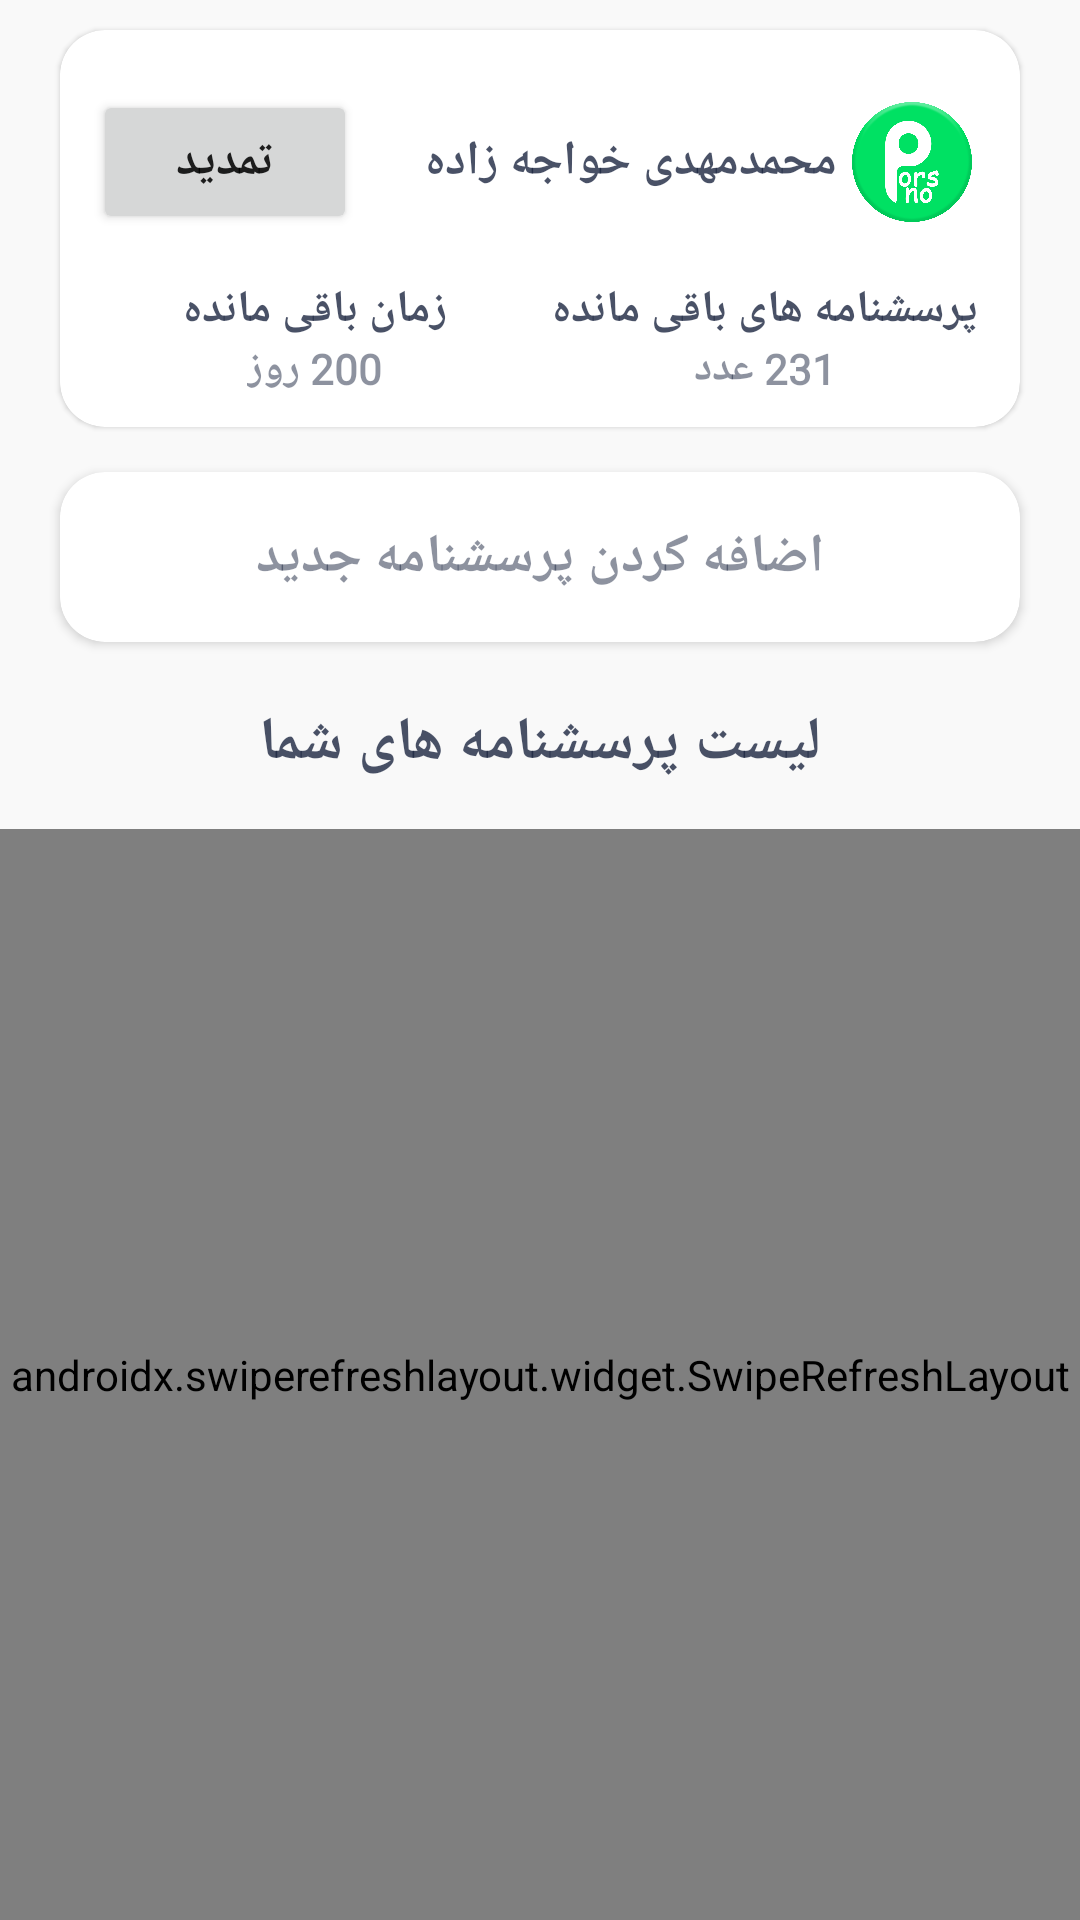

Here is an Android app screen rendered from its layout file. Give the layout XML and the strings, colors and styles it references.
<!-- AndroidManifest.xml: application theme Theme.PorsNo_Android -->
<!-- res/layout/fragment_home.xml -->
<?xml version="1.0" encoding="utf-8"?>
<RelativeLayout xmlns:android="http://schemas.android.com/apk/res/android"
    xmlns:app="http://schemas.android.com/apk/res-auto"
    xmlns:tools="http://schemas.android.com/tools"
    android:layout_width="match_parent"
    android:layout_height="match_parent"
    android:background="#F9F9F9"
    tools:context=".Fragment.HomeFragment">

    <androidx.cardview.widget.CardView
        android:id="@+id/cardDate"
        android:layout_width="match_parent"
        android:layout_height="wrap_content"
        android:layout_alignParentTop="true"
        android:layout_marginLeft="20dp"
        android:layout_marginTop="10dp"
        android:layout_marginRight="20dp"
        app:cardCornerRadius="15dp"
        app:cardElevation="1dp">

        <RelativeLayout
            android:layout_width="match_parent"
            android:layout_height="match_parent"
            android:padding="10dp">

            <RelativeLayout
                android:id="@+id/account"
                android:layout_width="match_parent"
                android:layout_height="wrap_content"
                android:layout_marginTop="10dp"
                android:paddingLeft="1dp"
                android:paddingRight="6dp">

                <Button
                    android:id="@+id/reBuy"
                    android:layout_width="wrap_content"
                    android:layout_height="wrap_content"
                    android:layout_alignParentLeft="true"
                    android:layout_centerVertical="true"
                    android:fontFamily="@font/yekan"
                    android:text="تمدید"
                    android:textSize="16dp"
                    android:textStyle="bold" />

                <ImageView
                    android:id="@+id/userImg"
                    android:layout_width="40dp"
                    android:layout_height="40dp"
                    android:layout_alignParentRight="true"
                    android:layout_centerVertical="true"
                    android:scaleType="fitXY"
                    android:src="@drawable/icon" />

                <TextView
                    android:id="@+id/userName"
                    android:layout_width="wrap_content"
                    android:layout_height="wrap_content"
                    android:layout_centerVertical="true"
                    android:layout_toLeftOf="@id/userImg"
                    android:layout_toRightOf="@id/reBuy"
                    android:fontFamily="@font/yekan"
                    android:paddingLeft="5dp"
                    android:paddingRight="5dp"
                    android:text="محمدمهدی خواجه زاده"
                    android:textColor="#CC1C2640"
                    android:textSize="16dp"
                    android:textStyle="bold" />


            </RelativeLayout>

            <LinearLayout
                android:id="@+id/layoutLeft"
                android:layout_width="match_parent"
                android:layout_height="wrap_content"
                android:layout_below="@id/account"
                android:layout_marginTop="15dp"
                android:orientation="horizontal"
                android:weightSum="2">

                <LinearLayout
                    android:layout_width="0dp"
                    android:layout_height="wrap_content"
                    android:layout_weight="1"
                    android:orientation="vertical">

                    <TextView
                        android:layout_width="wrap_content"
                        android:layout_height="wrap_content"
                        android:layout_gravity="center"
                        android:fontFamily="@font/yekan"
                        android:text="زمان باقی مانده"
                        android:textColor="#CC1C2640"
                        android:textSize="15dp"
                        android:textStyle="bold" />

                    <TextView
                        android:id="@+id/daysLeft"
                        android:layout_width="wrap_content"
                        android:layout_height="wrap_content"
                        android:layout_gravity="center"
                        android:fontFamily="@font/yekan"
                        android:text="200 روز"
                        android:textColor="#801C2640"
                        android:textSize="14dp"
                        android:textStyle="bold" />

                </LinearLayout>

                <LinearLayout
                    android:layout_width="0dp"
                    android:layout_height="wrap_content"
                    android:layout_weight="1"
                    android:orientation="vertical">

                    <TextView
                        android:layout_width="wrap_content"
                        android:layout_height="wrap_content"
                        android:layout_gravity="center"
                        android:fontFamily="@font/yekan"
                        android:text="پرسشنامه های باقی مانده"
                        android:textColor="#CC1C2640"
                        android:textSize="15dp"
                        android:textStyle="bold" />

                    <TextView
                        android:id="@+id/questionLeft"
                        android:layout_width="wrap_content"
                        android:layout_height="wrap_content"
                        android:layout_gravity="center"
                        android:fontFamily="@font/yekan"
                        android:text="231 عدد"
                        android:textColor="#801C2640"
                        android:textSize="14dp"
                        android:textStyle="bold" />

                </LinearLayout>

            </LinearLayout>

        </RelativeLayout>

    </androidx.cardview.widget.CardView>

    <androidx.cardview.widget.CardView
        android:id="@+id/newQuestion"
        android:layout_width="match_parent"
        android:layout_height="wrap_content"
        android:layout_below="@id/cardDate"
        android:layout_marginLeft="20dp"
        android:layout_marginTop="15dp"
        android:layout_marginRight="20dp"
        app:cardCornerRadius="15dp">

        <RelativeLayout
            android:layout_width="match_parent"
            android:layout_height="match_parent"
            android:paddingTop="16dp"
            android:paddingBottom="16dp">

            <TextView
                android:layout_width="wrap_content"
                android:layout_height="wrap_content"
                android:layout_centerInParent="true"
                android:drawableLeft="@drawable/ic_new_question"
                android:drawablePadding="5dp"
                android:fontFamily="@font/yekan"
                android:gravity="center"
                android:text="اضافه کردن پرسشنامه جدید"
                android:textColor="#801C2640"
                android:textSize="18dp"
                android:textStyle="bold" />

        </RelativeLayout>

    </androidx.cardview.widget.CardView>

    <TextView
        android:id="@+id/txt"
        android:layout_width="wrap_content"
        android:layout_height="wrap_content"
        android:layout_below="@+id/newQuestion"
        android:layout_centerHorizontal="true"
        android:layout_marginTop="20dp"
        android:fontFamily="@font/yekan"
        android:text="لیست پرسشنامه های شما"
        android:textColor="#CC1C2640"
        android:textSize="20dp"
        android:textStyle="bold" />

    <androidx.swiperefreshlayout.widget.SwipeRefreshLayout
        android:id="@+id/swipeRefresh"
        android:layout_width="match_parent"
        android:layout_height="match_parent"
        android:layout_below="@+id/txt"
        android:layout_marginTop="15dp">

        <androidx.recyclerview.widget.RecyclerView
            android:id="@+id/myQuestionList"
            android:layout_width="match_parent"
            android:layout_height="match_parent"
            android:layout_alignParentLeft="true"
            android:layout_alignParentTop="true"
            android:layout_alignParentRight="true"
            android:layout_alignParentBottom="true"
            android:overScrollMode="never" />

    </androidx.swiperefreshlayout.widget.SwipeRefreshLayout>

    <TextView
        android:id="@+id/emptyList"
        android:layout_width="wrap_content"
        android:layout_height="wrap_content"
        android:layout_centerInParent="true"
        android:fontFamily="@font/vazir"
        android:maxLines="1"
        android:text="شما هیچ پرسشنامه ای ندارید."
        android:textColor="#8B8B8B"
        android:textSize="20dp"
        android:visibility="gone"
        tools:visibility="visible" />

</RelativeLayout>
<!-- resources referenced by this layout -->
<resources>
  <!-- drawable icon: png bitmap (drawable, 110346 bytes) -->
  <style name="Theme.PorsNo_Android" parent="Theme.MaterialComponents.Light.NoActionBar">
          
          <item name="colorPrimary">@color/mainGreen</item>
          <item name="colorPrimaryVariant">@color/purple_700</item>
          <item name="colorOnPrimary">@color/white</item>
          
          <item name="colorSecondary">@color/teal_200</item>
          <item name="colorSecondaryVariant">@color/teal_700</item>
          <item name="colorOnSecondary">@color/black</item>
          
          <item name="android:statusBarColor" tools:targetApi="l">?attr/colorPrimaryVariant</item>
          
          <item name="android:layoutDirection">ltr</item>
      </style>
  <color name="mainGreen">#5aff15</color>
  <color name="purple_700">#19CD12</color>
  <color name="white">#FFFFFFFF</color>
  <color name="teal_200">#FF03DAC5</color>
  <color name="teal_700">#FF018786</color>
  <color name="black">#FF000000</color>
</resources>
